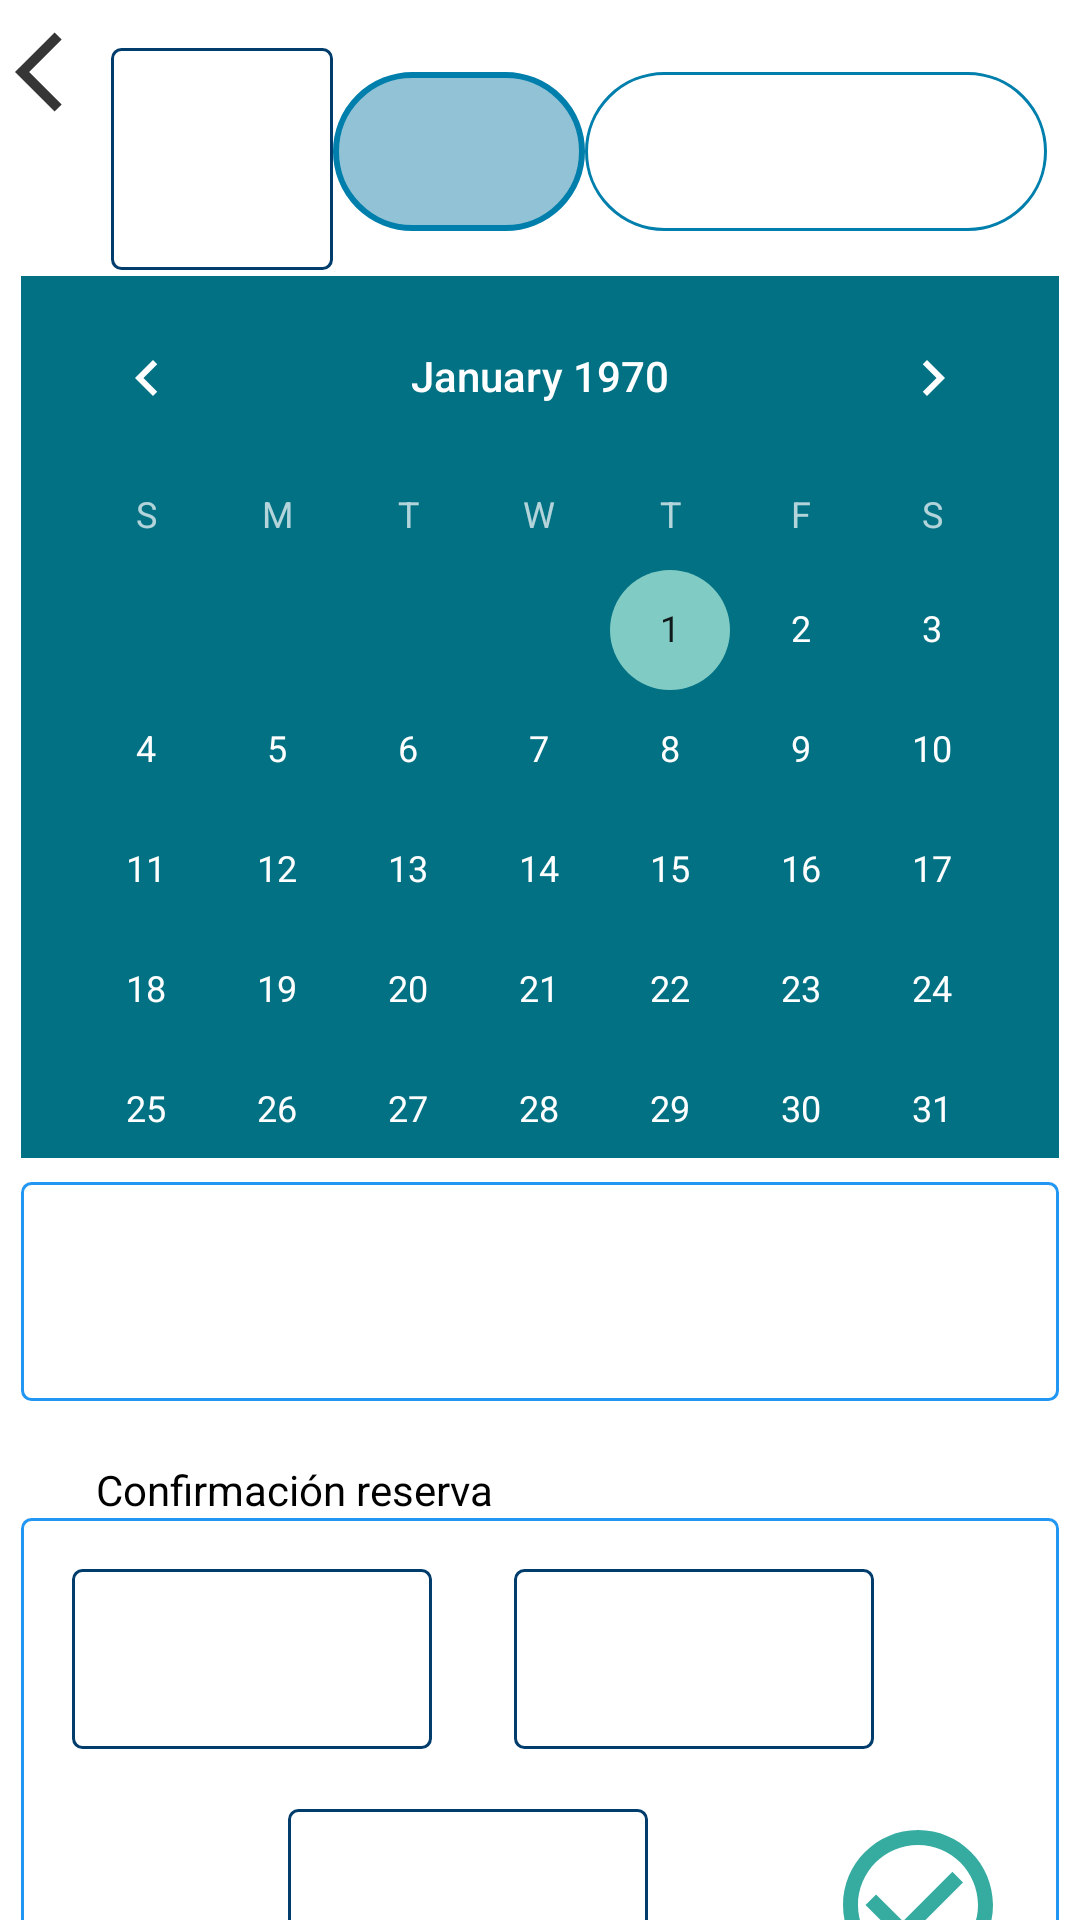

Android layout source for this screen:
<!-- AndroidManifest.xml: application theme Theme.Design.NoActionBar -->
<!-- res/layout/fragment_new_date2.xml -->
<?xml version="1.0" encoding="utf-8"?>
<FrameLayout xmlns:android="http://schemas.android.com/apk/res/android"
    xmlns:app="http://schemas.android.com/apk/res-auto"
    xmlns:tools="http://schemas.android.com/tools"
    android:layout_width="match_parent"
    android:layout_height="match_parent"
    android:background="#ECECEC"
    tools:context=".ui.NewDate2Fragment">

    

    <androidx.constraintlayout.widget.ConstraintLayout
        android:layout_width="match_parent"
        android:layout_height="match_parent"
        android:background="#FFFFFF">

        <CalendarView
            android:id="@+id/calendarnewdate"
            android:layout_width="346dp"
            android:layout_height="294dp"
            android:layout_marginTop="15dp"
            android:background="#027183"
            app:layout_constraintEnd_toEndOf="parent"
            app:layout_constraintHorizontal_bias="0.492"
            app:layout_constraintStart_toStartOf="parent"
            app:layout_constraintTop_toBottomOf="@+id/txtuserND" />

        <androidx.recyclerview.widget.RecyclerView
            android:id="@+id/rvtimes"
            android:layout_width="346dp"
            android:layout_height="73dp"
            android:layout_marginTop="8dp"
            android:background="@drawable/shape_confirmlayout"
            android:foregroundGravity="center"
            app:layout_constraintEnd_toEndOf="parent"
            app:layout_constraintHorizontal_bias="0.492"
            app:layout_constraintStart_toStartOf="parent"
            app:layout_constraintTop_toBottomOf="@+id/calendarnewdate" />

        <ImageView
            android:id="@+id/imgEmpND2"
            android:layout_width="74dp"
            android:layout_height="74dp"
            android:layout_marginTop="16dp"
            android:background="@drawable/shape_horas"
            android:scaleType="fitXY"
            android:src="@drawable/ic_baseline_person_24"
            app:layout_constraintStart_toEndOf="@+id/butback_fnd_2"
            app:layout_constraintTop_toTopOf="parent" />

        <TextView
            android:id="@+id/txtuserND"
            android:layout_width="84dp"
            android:layout_height="53dp"
            android:layout_marginTop="24dp"
            android:background="@drawable/shape_emp_nosel"
            android:gravity="center"
            android:textColor="#000000"
            app:layout_constraintStart_toEndOf="@+id/imgEmpND2"
            app:layout_constraintTop_toTopOf="parent" />

        <TextView
            android:id="@+id/txtservND"
            android:layout_width="154dp"
            android:layout_height="53dp"
            android:layout_marginTop="24dp"
            android:background="@drawable/shape_txt"
            android:gravity="center"
            android:textColor="#000000"
            app:layout_constraintEnd_toEndOf="parent"
            app:layout_constraintHorizontal_bias="0.0"
            app:layout_constraintStart_toEndOf="@+id/txtuserND"
            app:layout_constraintTop_toTopOf="parent" />

        <Button
            android:id="@+id/butback_fnd_2"
            android:layout_width="32dp"
            android:layout_height="32dp"
            android:layout_marginStart="5dp"
            android:layout_marginTop="8dp"
            android:background="@drawable/ic_baseline_arrow_back_ios_24"
            app:layout_constraintStart_toStartOf="parent"
            app:layout_constraintTop_toTopOf="parent" />

        <TextView
            android:id="@+id/textView2"
            android:layout_width="wrap_content"
            android:layout_height="wrap_content"
            android:layout_marginStart="32dp"
            android:layout_marginTop="20dp"
            android:text="@string/txtConfirm"
            android:textColor="#000000"
            app:layout_constraintStart_toStartOf="parent"
            app:layout_constraintTop_toBottomOf="@+id/rvtimes" />

        <androidx.constraintlayout.widget.ConstraintLayout
            android:layout_width="346dp"
            android:layout_height="164dp"
            android:background="@drawable/shape_confirmlayout"
            app:layout_constraintEnd_toEndOf="parent"
            app:layout_constraintStart_toStartOf="parent"
            app:layout_constraintTop_toBottomOf="@+id/textView2">

            <TextView
                android:id="@+id/txtdiaFC"
                android:layout_width="120dp"
                android:layout_height="60dp"
                android:layout_marginStart="16dp"
                android:layout_marginTop="16dp"
                android:background="@drawable/shape_horas"
                android:gravity="center"
                android:textColor="#1C3F98"
                android:textSize="20sp"
                app:layout_constraintStart_toStartOf="parent"
                app:layout_constraintTop_toTopOf="parent" />

            <TextView
                android:id="@+id/txtprecioFC"
                android:layout_width="120dp"
                android:layout_height="60dp"
                android:layout_marginStart="88dp"
                android:layout_marginTop="20dp"
                android:background="@drawable/shape_horas"
                android:gravity="center"
                android:textColor="#1C3F98"
                android:textSize="20sp"
                app:layout_constraintStart_toStartOf="parent"
                app:layout_constraintTop_toBottomOf="@+id/txthoraFC" />

            <TextView
                android:id="@+id/txthoraFC"
                android:layout_width="120dp"
                android:layout_height="60dp"
                android:layout_marginTop="16dp"
                android:background="@drawable/shape_horas"
                android:gravity="center"
                android:textColor="#1C3F98"
                android:textSize="20sp"
                app:layout_constraintEnd_toEndOf="parent"
                app:layout_constraintHorizontal_bias="0.31"
                app:layout_constraintStart_toEndOf="@+id/txtdiaFC"
                app:layout_constraintTop_toTopOf="parent" />

            <Button
                android:id="@+id/butdeleteFC"
                android:layout_width="60dp"
                android:layout_height="60dp"
                android:layout_marginEnd="16dp"
                android:layout_marginBottom="4dp"
                android:background="@drawable/ic_baseline_check_circle_outline_24"
                android:backgroundTint="#009688"
                app:layout_constraintBottom_toBottomOf="parent"
                app:layout_constraintEnd_toEndOf="parent" />
        </androidx.constraintlayout.widget.ConstraintLayout>
    </androidx.constraintlayout.widget.ConstraintLayout>

</FrameLayout>
<!-- resources referenced by this layout -->
<resources>
  <!-- drawable ic_baseline_arrow_back_ios_24 (drawable) -->
  <vector android:alpha="0.79" android:height="24dp"
      android:tint="#000000" android:viewportHeight="24"
      android:viewportWidth="24" android:width="24dp" xmlns:android="http://schemas.android.com/apk/res/android">
      <path android:fillColor="@android:color/white" android:pathData="M11.67,3.87L9.9,2.1 0,12l9.9,9.9 1.77,-1.77L3.54,12z"/>
  </vector>
  <!-- drawable ic_baseline_check_circle_outline_24 (drawable) -->
  <vector android:alpha="0.79" android:height="24dp"
      android:tint="#000000" android:viewportHeight="24"
      android:viewportWidth="24" android:width="24dp" xmlns:android="http://schemas.android.com/apk/res/android">
      <path android:fillColor="@android:color/white" android:pathData="M16.59,7.58L10,14.17l-3.59,-3.58L5,12l5,5 8,-8zM12,2C6.48,2 2,6.48 2,12s4.48,10 10,10 10,-4.48 10,-10S17.52,2 12,2zM12,20c-4.42,0 -8,-3.58 -8,-8s3.58,-8 8,-8 8,3.58 8,8 -3.58,8 -8,8z"/>
  </vector>
  <!-- drawable shape_confirmlayout (drawable) -->
  <?xml version="1.0" encoding="utf-8"?>
  <layer-list xmlns:android="http://schemas.android.com/apk/res/android">
      <item>
          <shape android:shape="rectangle">
  
              <solid android:color="#FFFFFF"/>
              <corners android:radius="3dp"/>
              <stroke android:width="1dp" android:color="#2196F3"></stroke>
              <size android:width="100dp" android:height="50dp"/>
              <padding android:left="1dp"
                  android:right="1dp"
                  android:top="1dp"
                  android:bottom="1dp"/>
          </shape>
      </item>
  </layer-list>
  <!-- drawable shape_emp_nosel (drawable) -->
  <?xml version="1.0" encoding="utf-8"?>
  <layer-list xmlns:android="http://schemas.android.com/apk/res/android">
      <item>
          <shape android:shape="rectangle">
  
              <solid android:color="#91C2D5"/>
              <corners android:radius="40dp"/>
              <stroke android:width="2dp" android:color="@color/material_dynamic_primary50"></stroke>
              <size android:width="100dp" android:height="50dp"/>
              <padding android:left="1dp"
                  android:right="1dp"
                  android:top="1dp"
                  android:bottom="1dp"/>
          </shape>
      </item>
  </layer-list>
  <!-- drawable shape_horas (drawable) -->
  <?xml version="1.0" encoding="utf-8"?>
  <layer-list xmlns:android="http://schemas.android.com/apk/res/android">
      <item>
          <shape android:shape="rectangle">
  
              <solid android:color="#FFFFFF"/>
              <corners android:radius="3dp"/>
              <stroke android:width="1dp" android:color="#003D6C"></stroke>
              <size android:width="100dp" android:height="50dp"/>
              <padding android:left="1dp"
                  android:right="1dp"
                  android:top="1dp"
                  android:bottom="1dp"/>
          </shape>
      </item>
  </layer-list>
  <!-- drawable shape_txt (drawable) -->
  <?xml version="1.0" encoding="utf-8"?>
  <layer-list xmlns:android="http://schemas.android.com/apk/res/android">
      <item>
          <shape android:shape="rectangle">
  
              <solid android:color="#ffffff"/>
              <corners android:radius="50dp"/>
              <stroke android:width="1dp" android:color="@color/material_dynamic_primary50"></stroke>
              <size android:width="100dp" android:height="50dp"/>
              <padding android:left="1dp"
                  android:right="1dp"
                  android:top="1dp"
                  android:bottom="1dp"/>
          </shape>
      </item>
  </layer-list>
  <string name="txtConfirm">Confirmación reserva</string>
</resources>
